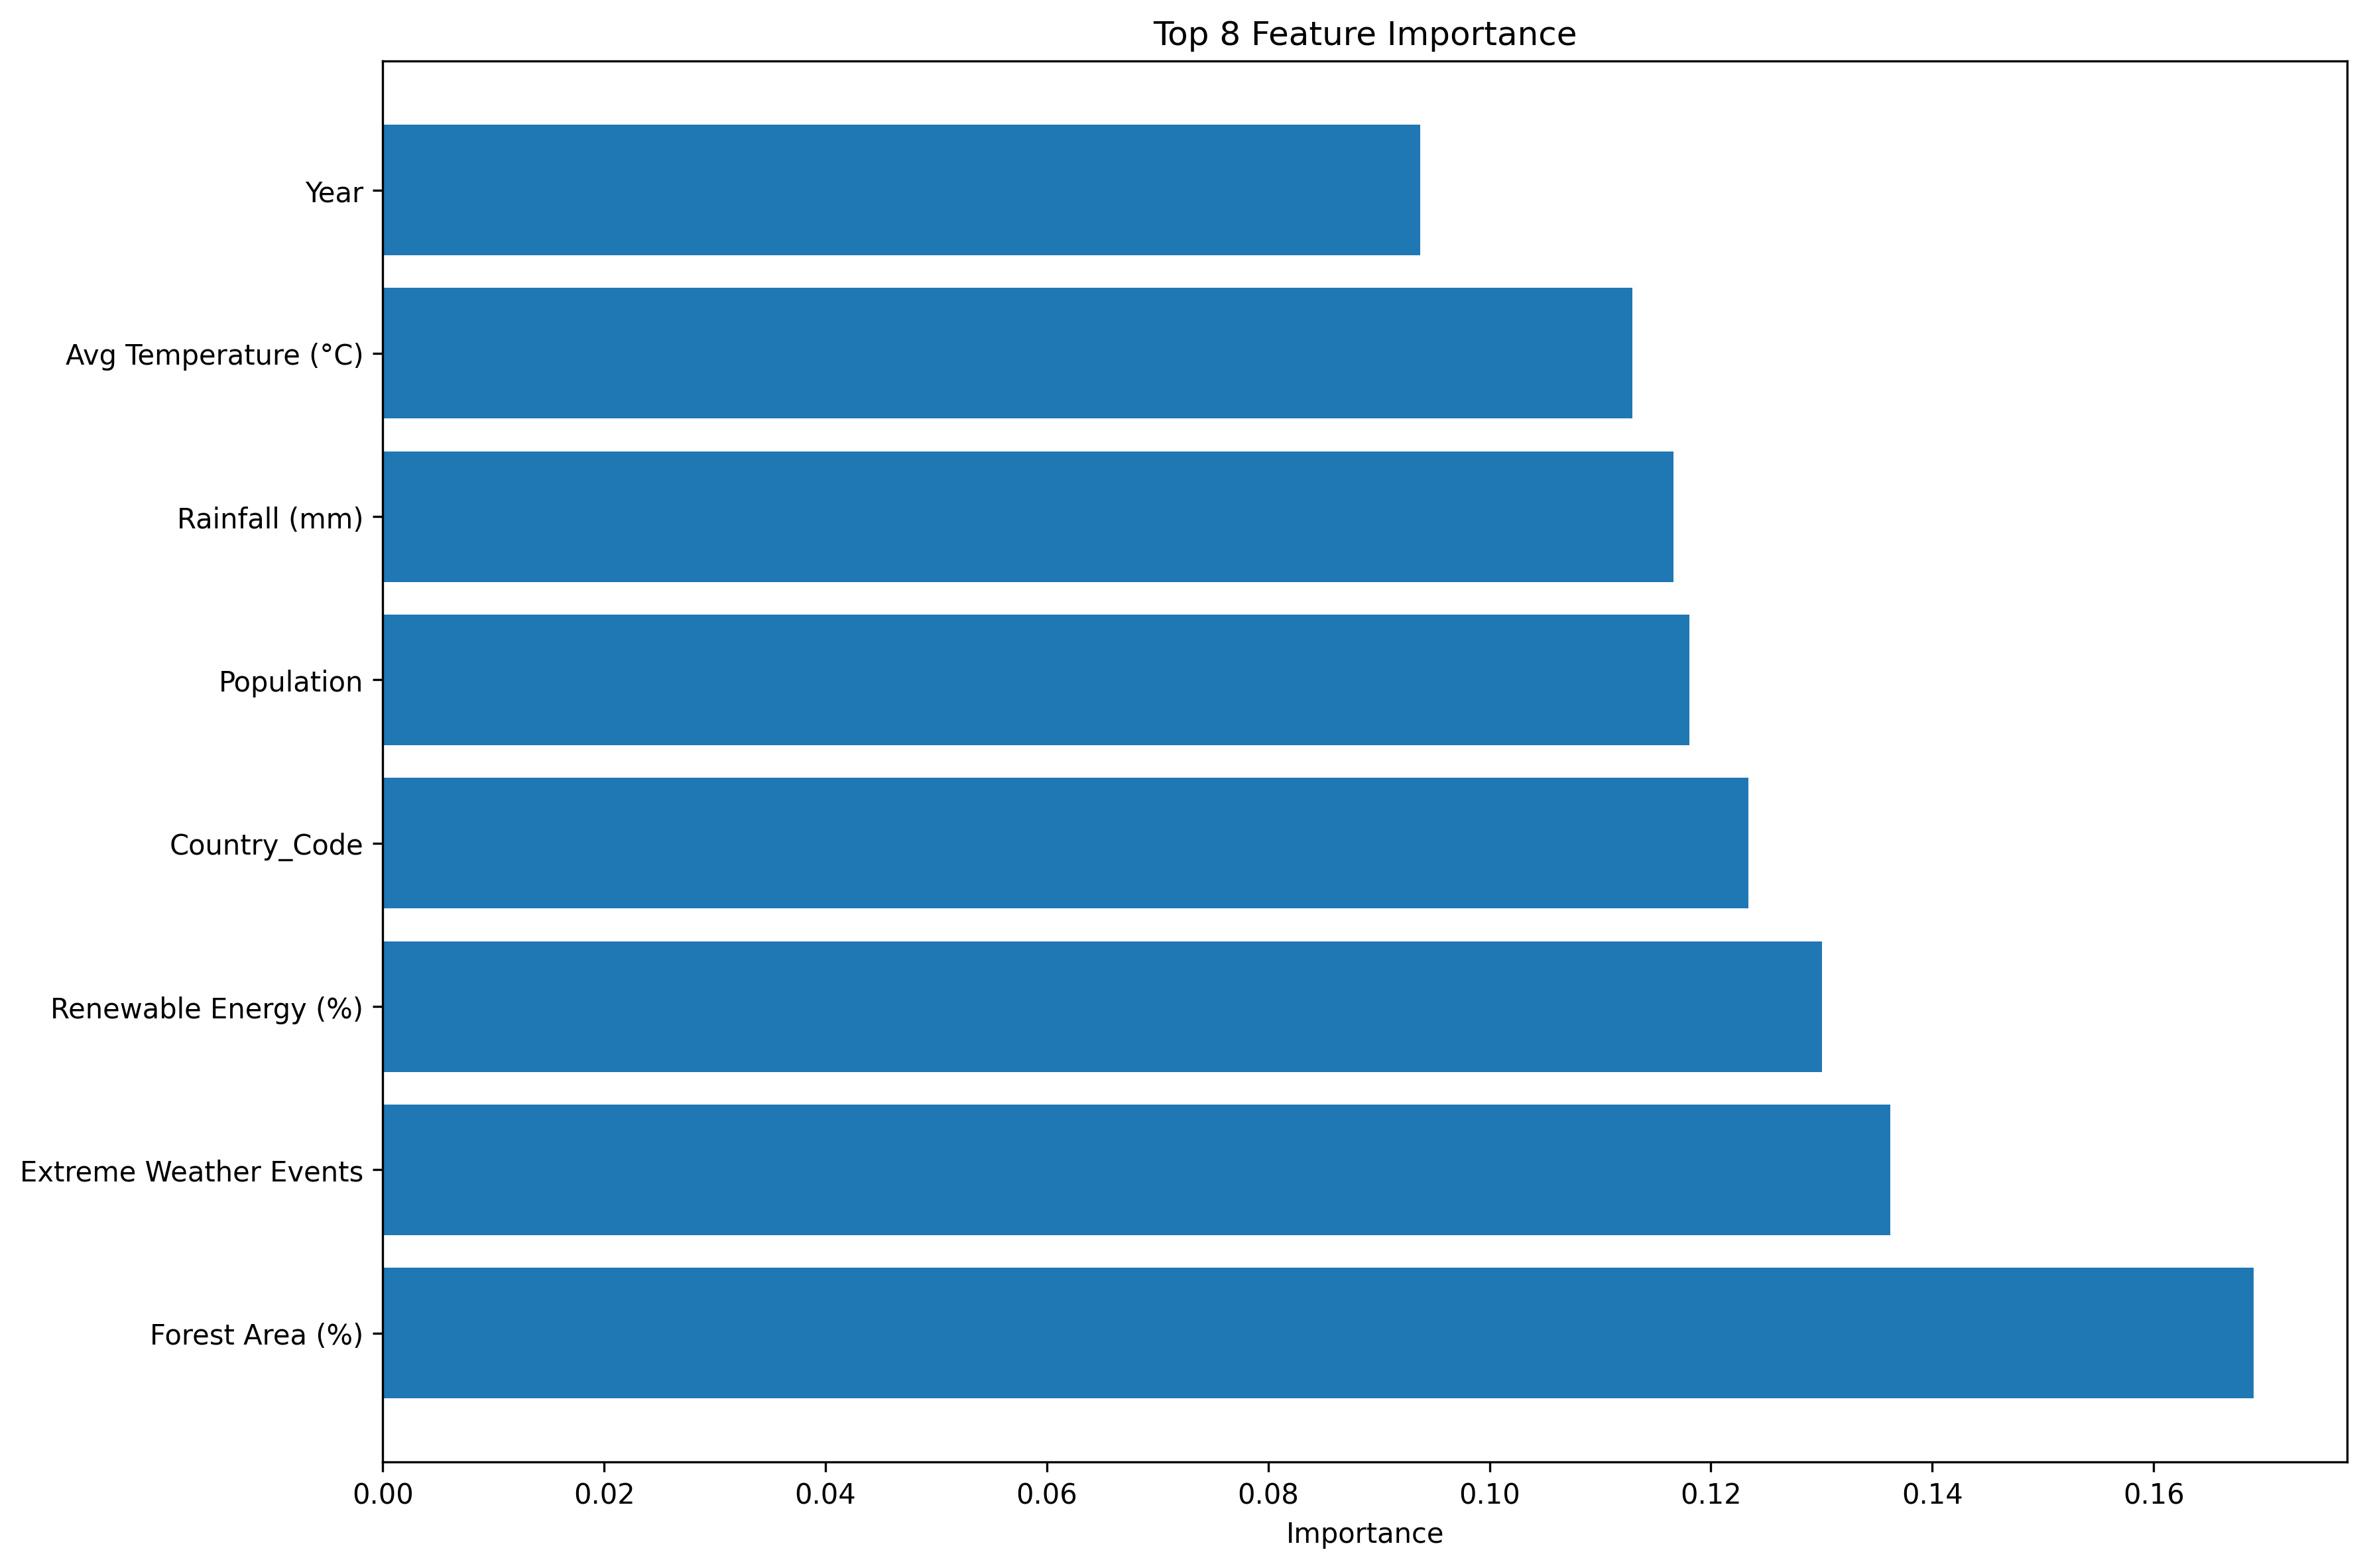

Values plotted in this chart, from the file beside it:
Feature, Importance
Forest Area (%), 0.169
Extreme Weather Events, 0.1362
Renewable Energy (%), 0.13
Country_Code, 0.1234
Population, 0.118
Rainfall (mm), 0.1166
Avg Temperature (°C), 0.1129
Year, 0.09371
